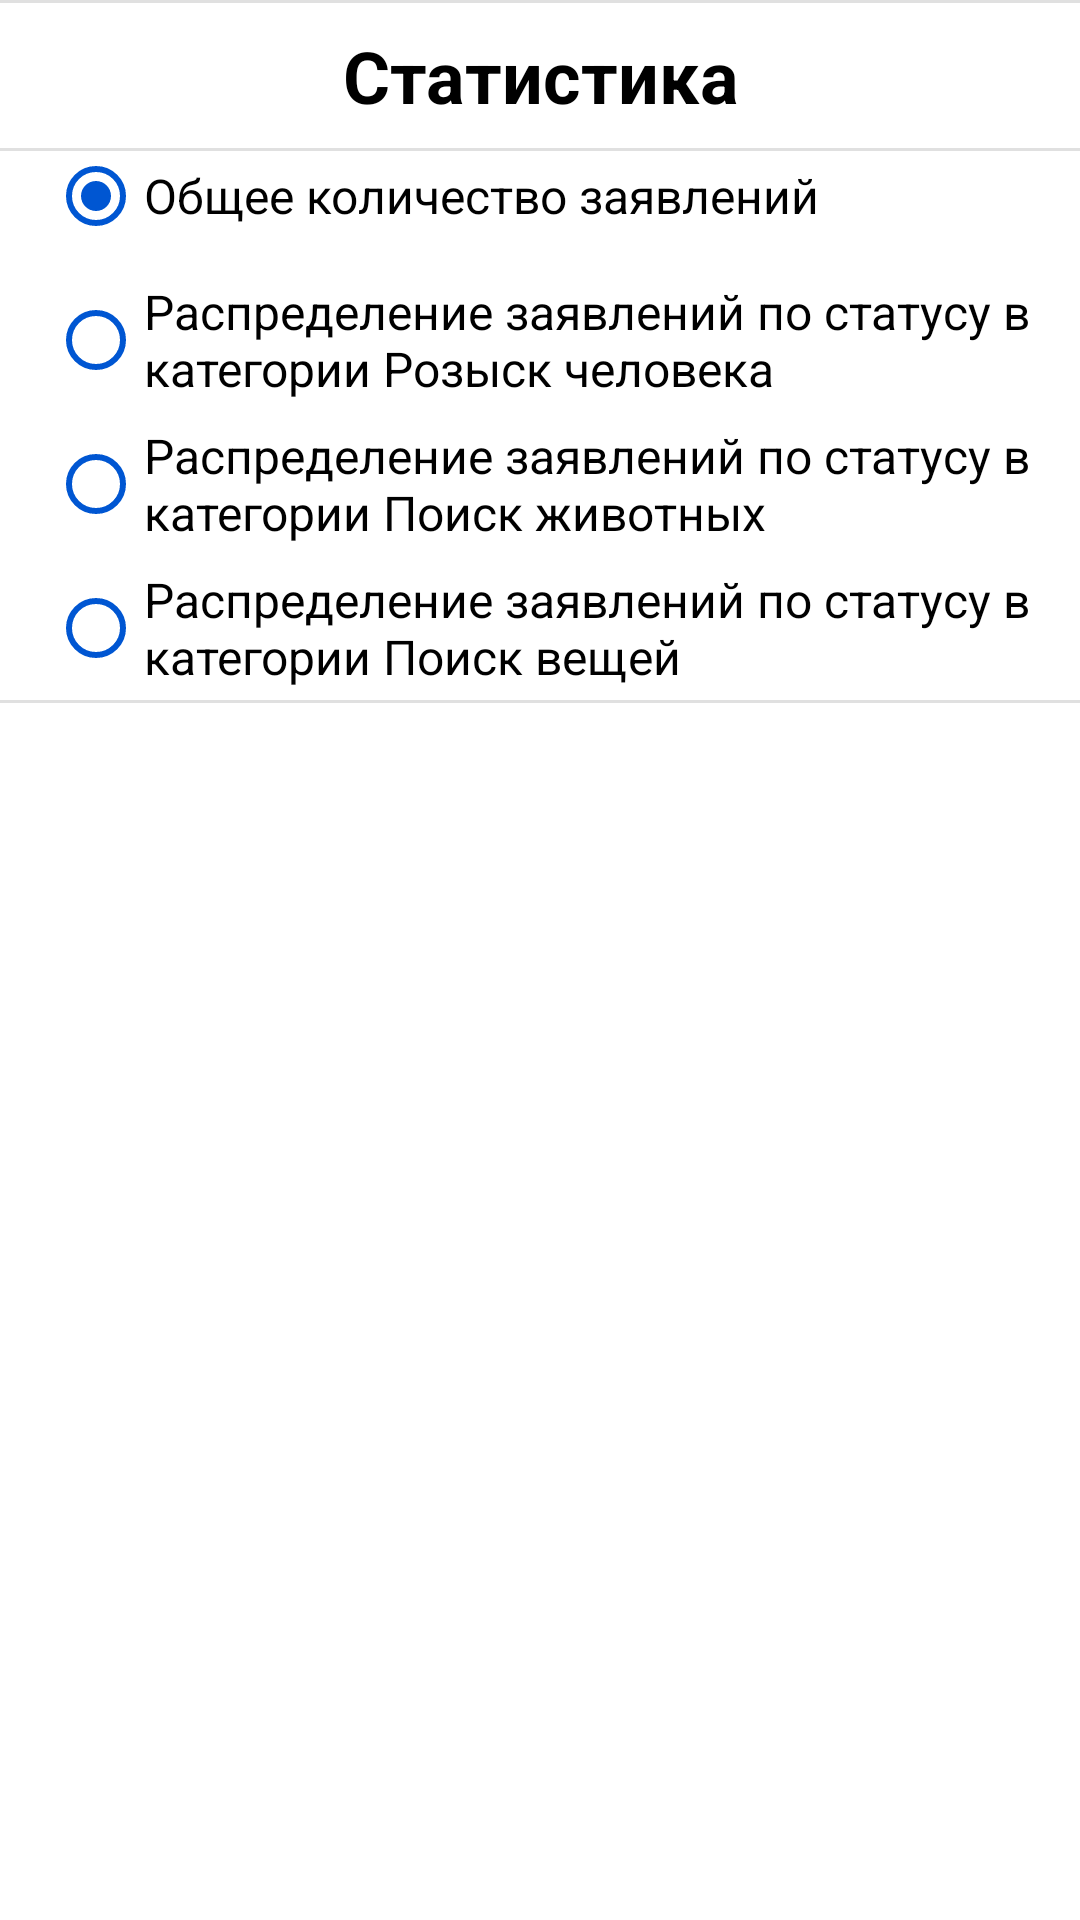

Here is an Android app screen rendered from its layout file. Give the layout XML and the strings, colors and styles it references.
<!-- AndroidManifest.xml: application theme Theme.LostButFound -->
<!-- res/layout/fragment_statistics.xml -->
<?xml version="1.0" encoding="utf-8"?>
<FrameLayout xmlns:android="http://schemas.android.com/apk/res/android"
    xmlns:tools="http://schemas.android.com/tools"
    android:layout_width="match_parent"
    android:layout_height="match_parent"
    xmlns:app="http://schemas.android.com/apk/res-auto"
    tools:context=".BottomNavigation.StatisticsFragment">

    <ScrollView
        android:layout_width="match_parent"
        android:layout_height="match_parent">

        <androidx.constraintlayout.widget.ConstraintLayout
            android:layout_width="match_parent"
            android:layout_height="match_parent">

            <com.google.android.material.divider.MaterialDivider
                android:id="@+id/divider1"
                android:layout_width="match_parent"
                android:layout_height="1dp"
                app:layout_constraintEnd_toEndOf="parent"
                app:layout_constraintStart_toStartOf="parent"
                app:layout_constraintTop_toTopOf="parent" />

            <TextView
                android:id="@+id/textView"
                android:layout_width="match_parent"
                android:layout_height="wrap_content"
                android:layout_marginTop="8dp"
                android:gravity="center"
                android:text="Статистика"
                android:textColor="@color/black"
                android:textSize="24sp"
                android:textStyle="bold"
                app:layout_constraintTop_toBottomOf="@+id/divider1"
                app:layout_constraintEnd_toEndOf="parent"
                app:layout_constraintStart_toStartOf="parent"
                />

            <com.google.android.material.divider.MaterialDivider
                android:id="@+id/divider0"
                android:layout_width="match_parent"
                android:layout_height="1dp"
                android:layout_marginTop="8dp"
                app:layout_constraintEnd_toEndOf="parent"
                app:layout_constraintStart_toStartOf="parent"
                app:layout_constraintTop_toBottomOf="@id/textView"/>

            <RadioGroup
                android:id="@+id/radioGroup"
                android:layout_width="match_parent"
                android:layout_height="wrap_content"
                android:layout_marginStart="16dp"
                android:layout_marginEnd="16dp"
                android:checkedButton="@+id/radio_button_1"
                app:layout_constraintEnd_toEndOf="parent"
                app:layout_constraintStart_toStartOf="parent"
                app:layout_constraintTop_toBottomOf="@+id/textView">

                <RadioButton
                    android:id="@+id/radio_button_1"
                    android:layout_width="match_parent"
                    android:layout_height="wrap_content"
                    android:text="Общее количество заявлений"
                    android:textColor="@color/black"
                    android:buttonTint="@color/coursera"
                    android:textSize="16sp"
                    />

                <RadioButton
                    android:id="@+id/radio_button_2"
                    android:layout_width="match_parent"
                    android:layout_height="wrap_content"
                    android:buttonTint="@color/coursera"
                    android:textSize="16sp"
                    android:text="Распределение заявлений по статусу в категории Розыск человека" />

                <RadioButton
                    android:id="@+id/radio_button_3"
                    android:layout_width="match_parent"
                    android:layout_height="match_parent"
                    android:buttonTint="@color/coursera"
                    android:textSize="16sp"
                    android:text="Распределение заявлений по статусу в категории Поиск животных" />

                <RadioButton
                    android:id="@+id/radio_button_4"
                    android:layout_width="match_parent"
                    android:layout_height="match_parent"
                    android:buttonTint="@color/coursera"
                    android:textSize="16sp"
                    android:text="Распределение заявлений по статусу в категории Поиск вещей" />

            </RadioGroup>

            <com.google.android.material.divider.MaterialDivider
                android:id="@+id/divider3"
                android:layout_width="match_parent"
                android:layout_height="1dp"
                app:layout_constraintTop_toBottomOf="@+id/radioGroup"
                app:layout_constraintEnd_toEndOf="parent"
                app:layout_constraintStart_toStartOf="parent"
                />

            <com.anychart.AnyChartView
                android:id="@+id/allStatementsPieChart"
                android:layout_width="match_parent"
                android:layout_height="370dp"
                android:layout_marginTop="16dp"
                android:visibility="gone"
                app:layout_constraintEnd_toEndOf="parent"
                app:layout_constraintStart_toStartOf="parent"
                app:layout_constraintTop_toBottomOf="@+id/divider3" />

            <com.anychart.AnyChartView
                android:id="@+id/allStatementsInPeoplePieChart"
                android:layout_width="match_parent"
                android:layout_height="370dp"
                android:layout_marginTop="16dp"
                android:visibility="gone"
                app:layout_constraintEnd_toEndOf="parent"
                app:layout_constraintStart_toStartOf="parent"
                app:layout_constraintTop_toBottomOf="@+id/divider3"
                />

            <com.anychart.AnyChartView
                android:id="@+id/allStatementsInAnimalsPieChart"
                android:layout_width="match_parent"
                android:layout_height="370dp"
                android:layout_marginTop="16dp"
                android:visibility="gone"
                app:layout_constraintEnd_toEndOf="parent"
                app:layout_constraintStart_toStartOf="parent"
                app:layout_constraintTop_toBottomOf="@+id/divider3"
                />

            <com.anychart.AnyChartView
                android:id="@+id/allStatementsInThingsPieChart"
                android:layout_width="match_parent"
                android:layout_height="370dp"
                android:layout_marginTop="16dp"
                android:visibility="gone"
                app:layout_constraintEnd_toEndOf="parent"
                app:layout_constraintStart_toStartOf="parent"
                app:layout_constraintTop_toBottomOf="@+id/divider3"
                />

        </androidx.constraintlayout.widget.ConstraintLayout>

    </ScrollView>

</FrameLayout>
<!-- resources referenced by this layout -->
<resources>
  <color name="black">#FF000000</color>
  <color name="coursera">#0056d2</color>
  <style name="Theme.LostButFound" parent="Theme.MaterialComponents.DayNight.NoActionBar">
          
          <item name="colorPrimary">@color/purple_500</item>
          <item name="colorPrimaryVariant">@color/purple_700</item>
          <item name="colorOnPrimary">@color/white</item>
          
          <item name="colorSecondary">@color/teal_200</item>
          <item name="colorSecondaryVariant">@color/teal_700</item>
          <item name="colorOnSecondary">@color/black</item>
          
          <item name="android:statusBarColor" tools:targetApi="l">?attr/colorPrimaryVariant</item>
          
      </style>
  <color name="purple_500">#FF6200EE</color>
  <color name="purple_700">#FF3700B3</color>
  <color name="white">#FFFFFFFF</color>
  <color name="teal_200">#FF03DAC5</color>
  <color name="teal_700">#FF018786</color>
</resources>
